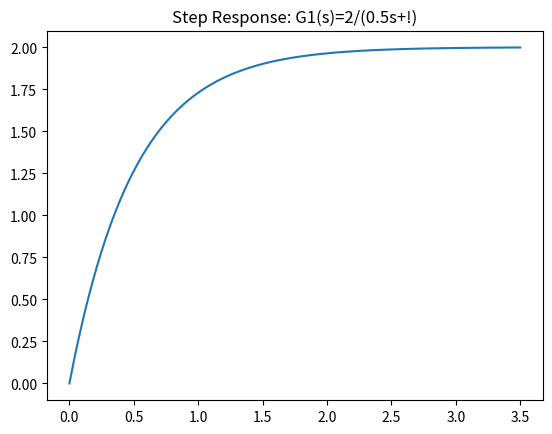

Write Python code to recreate this figure.
import numpy as np
from scipy.signal import TransferFunction, step
import matplotlib.pyplot as plt

# First-order example: K=2, tau=0.5
G1 = TransferFunction([2], [0.5, 1])
t, y = step(G1)
plt.plot(t, y)
plt.title('Step Response: G1(s)=2/(0.5s+!)')

